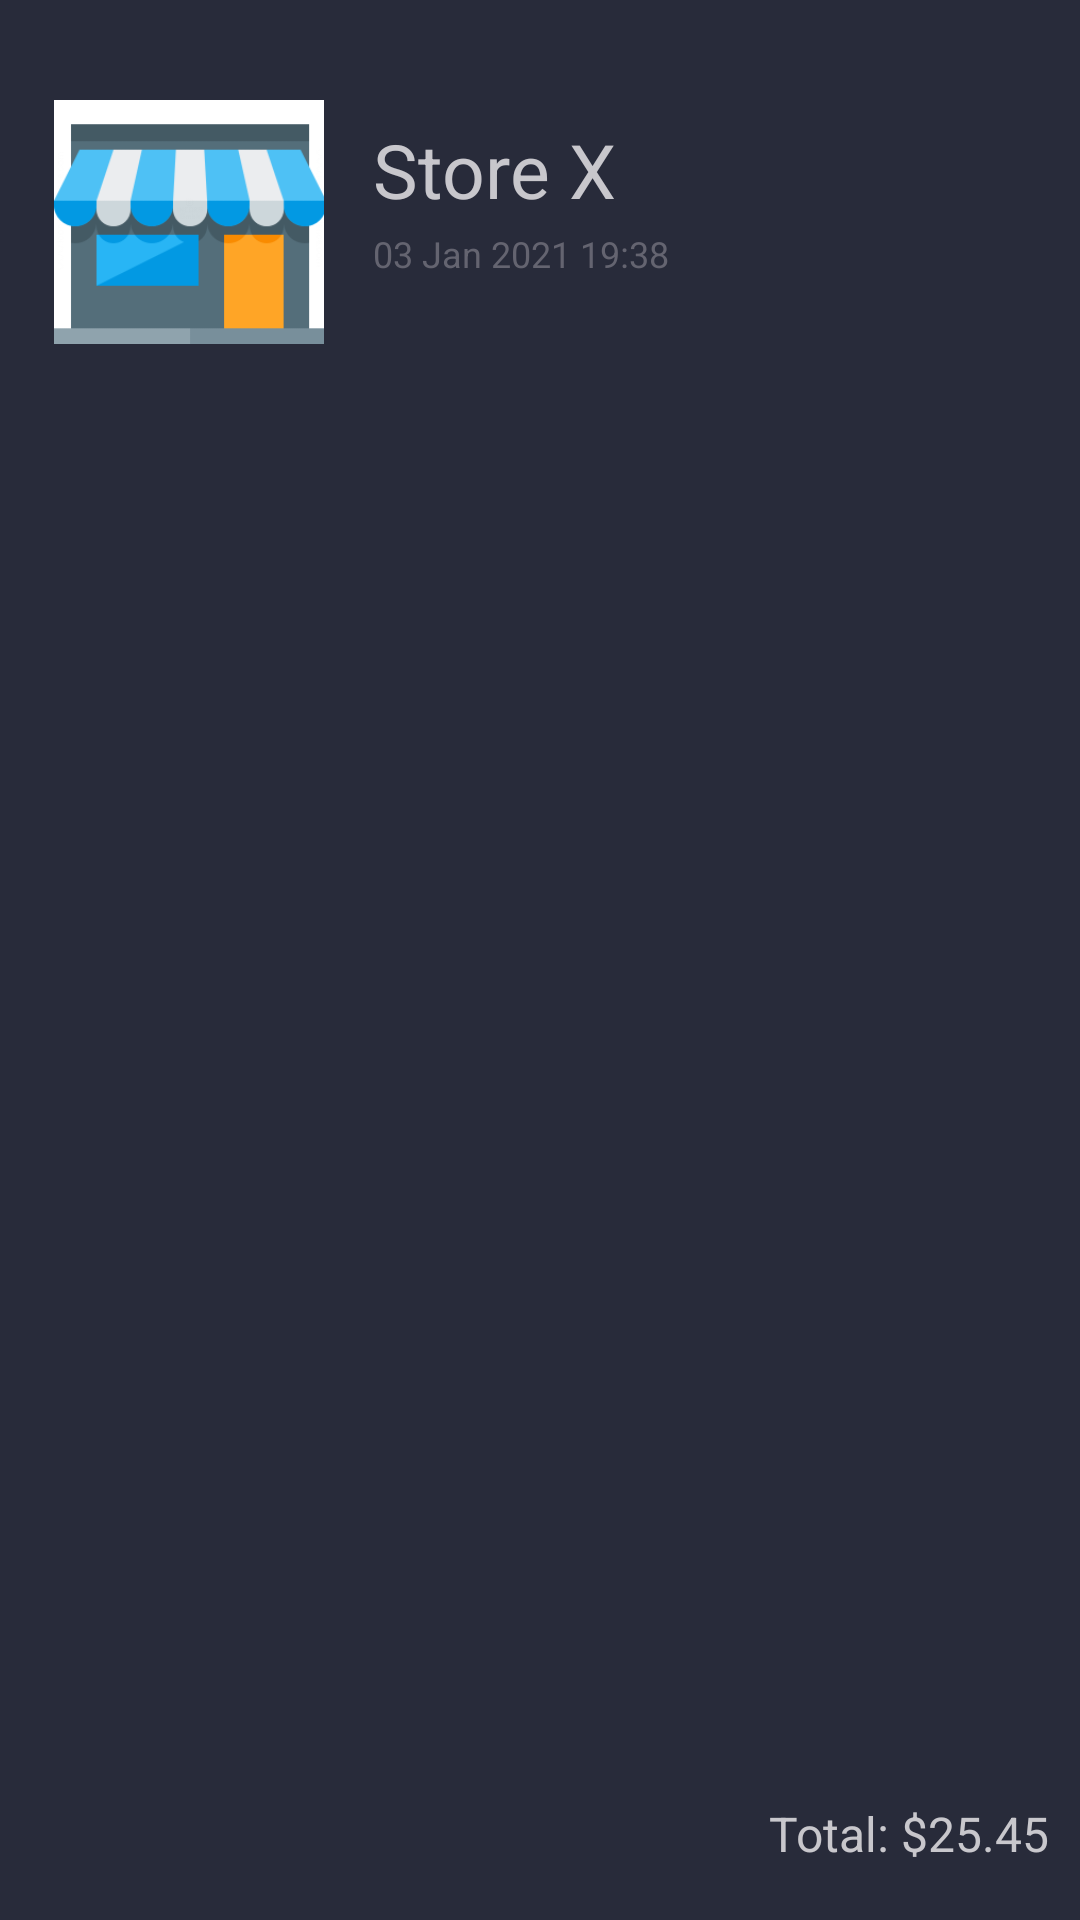

Reconstruct the res/layout file that produces this screen, plus the resources it refers to.
<!-- AndroidManifest.xml: application theme AppTheme -->
<!-- res/layout/transactrow.xml -->
<?xml version="1.0" encoding="utf-8"?>
<androidx.constraintlayout.widget.ConstraintLayout
    xmlns:android="http://schemas.android.com/apk/res/android"
    xmlns:app="http://schemas.android.com/apk/res-auto"
    xmlns:tools="http://schemas.android.com/tools"
    android:layout_width="match_parent"
    android:paddingBottom="10dp"
    android:layout_height="wrap_content" android:background="@color/backgroundo">

    <TextView
        android:id="@+id/transstore"
        android:layout_width="wrap_content"
        android:layout_height="wrap_content"
        android:layout_marginEnd="8dp"
        android:text="Store X"
        android:textColor="@color/textocolaro"
        android:textSize="25dp"
        app:layout_constraintBottom_toBottomOf="@+id/translogo"
        app:layout_constraintEnd_toEndOf="parent"
        app:layout_constraintHorizontal_bias="0.1"
        app:layout_constraintStart_toEndOf="@+id/translogo"
        app:layout_constraintTop_toTopOf="@+id/translogo"
        app:layout_constraintVertical_bias="0.19" />

    <TextView
        android:id="@+id/transdate"
        android:layout_width="wrap_content"
        android:layout_height="wrap_content"
        android:layout_marginTop="3dp"
        android:layout_marginBottom="8dp"
        android:text="03 Jan 2021 19:38"
        android:textColor="@color/textocoloro2"
        android:textSize="12dp"
        app:layout_constraintBottom_toBottomOf="@+id/translogo"
        app:layout_constraintEnd_toEndOf="@+id/transstore"
        app:layout_constraintHorizontal_bias="0.0"
        app:layout_constraintStart_toStartOf="@+id/transstore"
        app:layout_constraintTop_toBottomOf="@+id/transstore"
        app:layout_constraintVertical_bias="0.0" />

    <TextView
        android:id="@+id/transtotal"
        android:layout_width="wrap_content"
        android:layout_height="wrap_content"
        android:layout_marginStart="8dp"
        android:layout_marginTop="8dp"
        android:layout_marginEnd="8dp"
        android:layout_marginBottom="8dp"
        android:text="Total: $25.45"
        android:textColor="@color/textocolaro"
        android:textSize="16dp"
        app:layout_constraintBottom_toBottomOf="parent"
        app:layout_constraintEnd_toEndOf="parent"
        app:layout_constraintHorizontal_bias="0.92"
        app:layout_constraintStart_toEndOf="@+id/transdate"
        app:layout_constraintTop_toBottomOf="@+id/transdate"
        app:layout_constraintVertical_bias="1.0" />

    <ImageView
        android:id="@+id/translogo"
        android:layout_width="90dp"
        android:layout_height="90dp"
        android:layout_marginStart="8dp"
        android:layout_marginTop="8dp"
        android:layout_marginEnd="8dp"
        android:layout_marginBottom="8dp"
        app:layout_constraintBottom_toBottomOf="parent"
        app:layout_constraintEnd_toEndOf="parent"
        app:layout_constraintHorizontal_bias="0.04"
        app:layout_constraintStart_toStartOf="parent"
        app:layout_constraintTop_toTopOf="parent"
        app:layout_constraintVertical_bias="0.04000002"
        app:srcCompat="@drawable/store2" />
</androidx.constraintlayout.widget.ConstraintLayout>
<!-- resources referenced by this layout -->
<resources>
  <color name="backgroundo">#282b3a</color>
  <color name="textocolaro">#c8c7cc</color>
  <color name="textocoloro2">#646470</color>
  <!-- drawable store2: png bitmap (drawable, 7191 bytes) -->
  <style name="AppTheme" parent="Theme.AppCompat.Light.DarkActionBar">
          
          <item name="colorPrimary">@color/colorPrimary</item>
          <item name="colorPrimaryDark">@color/colorPrimaryDark</item>
          <item name="colorAccent">@color/colorAccent</item>
      </style>
  <color name="colorPrimary">#fe3b3d</color>
  <color name="colorPrimaryDark">#282b3a</color>
  <color name="colorAccent">#2EB62C</color>
</resources>
